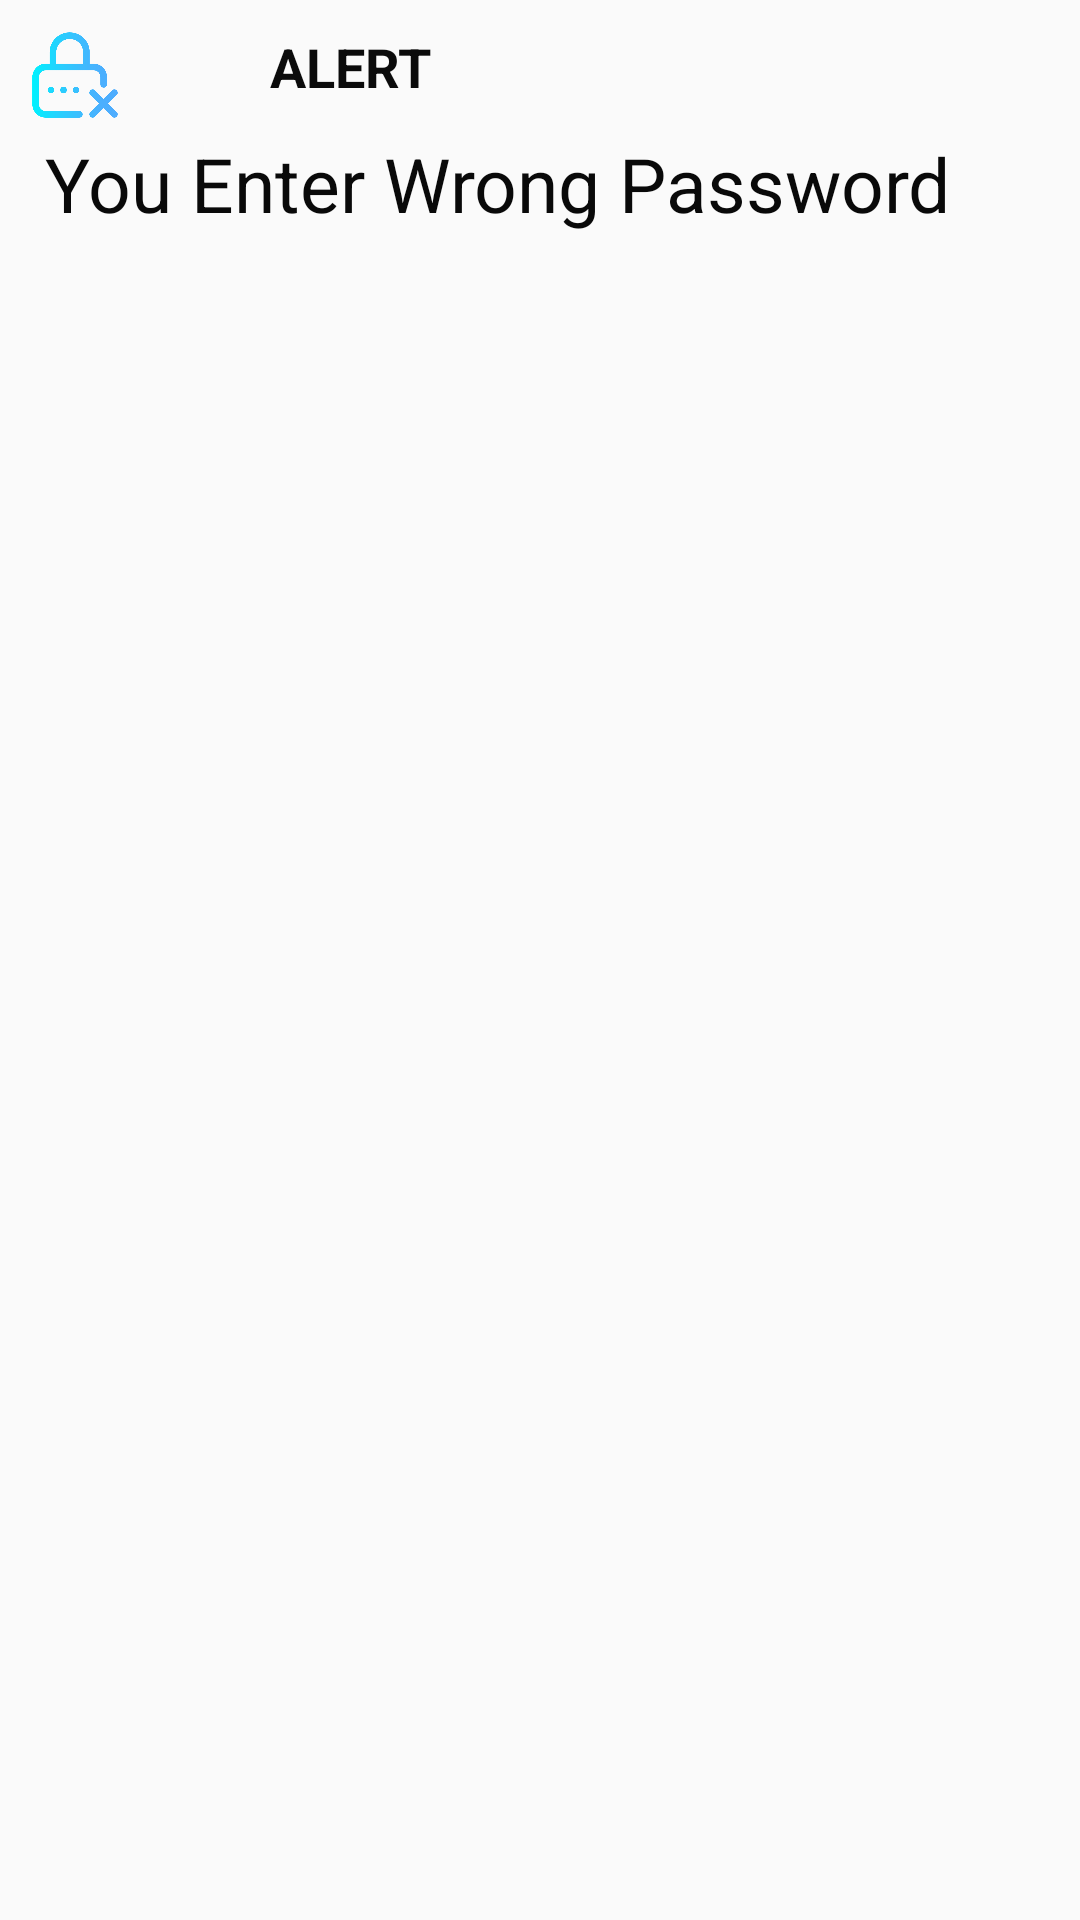

Layout XML and referenced resources for this Android screen:
<!-- AndroidManifest.xml: application theme AppTheme -->
<!-- res/layout/wrong_password.xml -->
<?xml version="1.0" encoding="utf-8"?>
<LinearLayout xmlns:android="http://schemas.android.com/apk/res/android"
    android:orientation="vertical" android:layout_width="match_parent"
    android:layout_height="match_parent">
    <RelativeLayout
        android:id="@+id/parent"
        android:layout_width="match_parent"
        android:layout_height="wrap_content">
    <ImageView
        android:id="@+id/icon"
        android:layout_width="50dp"
        android:src="@drawable/password"
        android:layout_height="50dp"/>
    <TextView
        android:id="@+id/alert"
        android:layout_toRightOf="@id/icon"
        android:layout_width="wrap_content"
        android:layout_height="wrap_content"
        android:layout_marginLeft="40dp"
        android:layout_marginTop="10dp"
        android:text="ALERT"
        android:textSize="18dp"
        android:textStyle="bold"
        android:textColor="#0B0B0B"/>
    <TextView
        android:layout_below="@id/alert"
        android:layout_width="match_parent"
        android:layout_height="wrap_content"
        android:text="You Enter Wrong Password"
        android:layout_marginStart="15dp"
        android:layout_marginTop="10dp"
        android:layout_marginBottom="10dp"
        android:textColor="#090909"
        android:textSize="25dp"
        android:layout_marginLeft="15dp" />
    </RelativeLayout>

</LinearLayout>
<!-- resources referenced by this layout -->
<resources>
  <!-- drawable password: png bitmap (drawable, 20257 bytes) -->
  <style name="AppTheme" parent="Theme.AppCompat.Light.NoActionBar">
          
          <item name="colorPrimary">@color/colorPrimary</item>
          <item name="colorPrimaryDark">@color/colorPrimaryDark</item>
          <item name="colorAccent">@color/colorAccent</item>
      </style>
  <color name="colorPrimary">#FF223C</color>
  <color name="colorPrimaryDark">#E7724D</color>
  <color name="colorAccent">#D81B60</color>
</resources>
